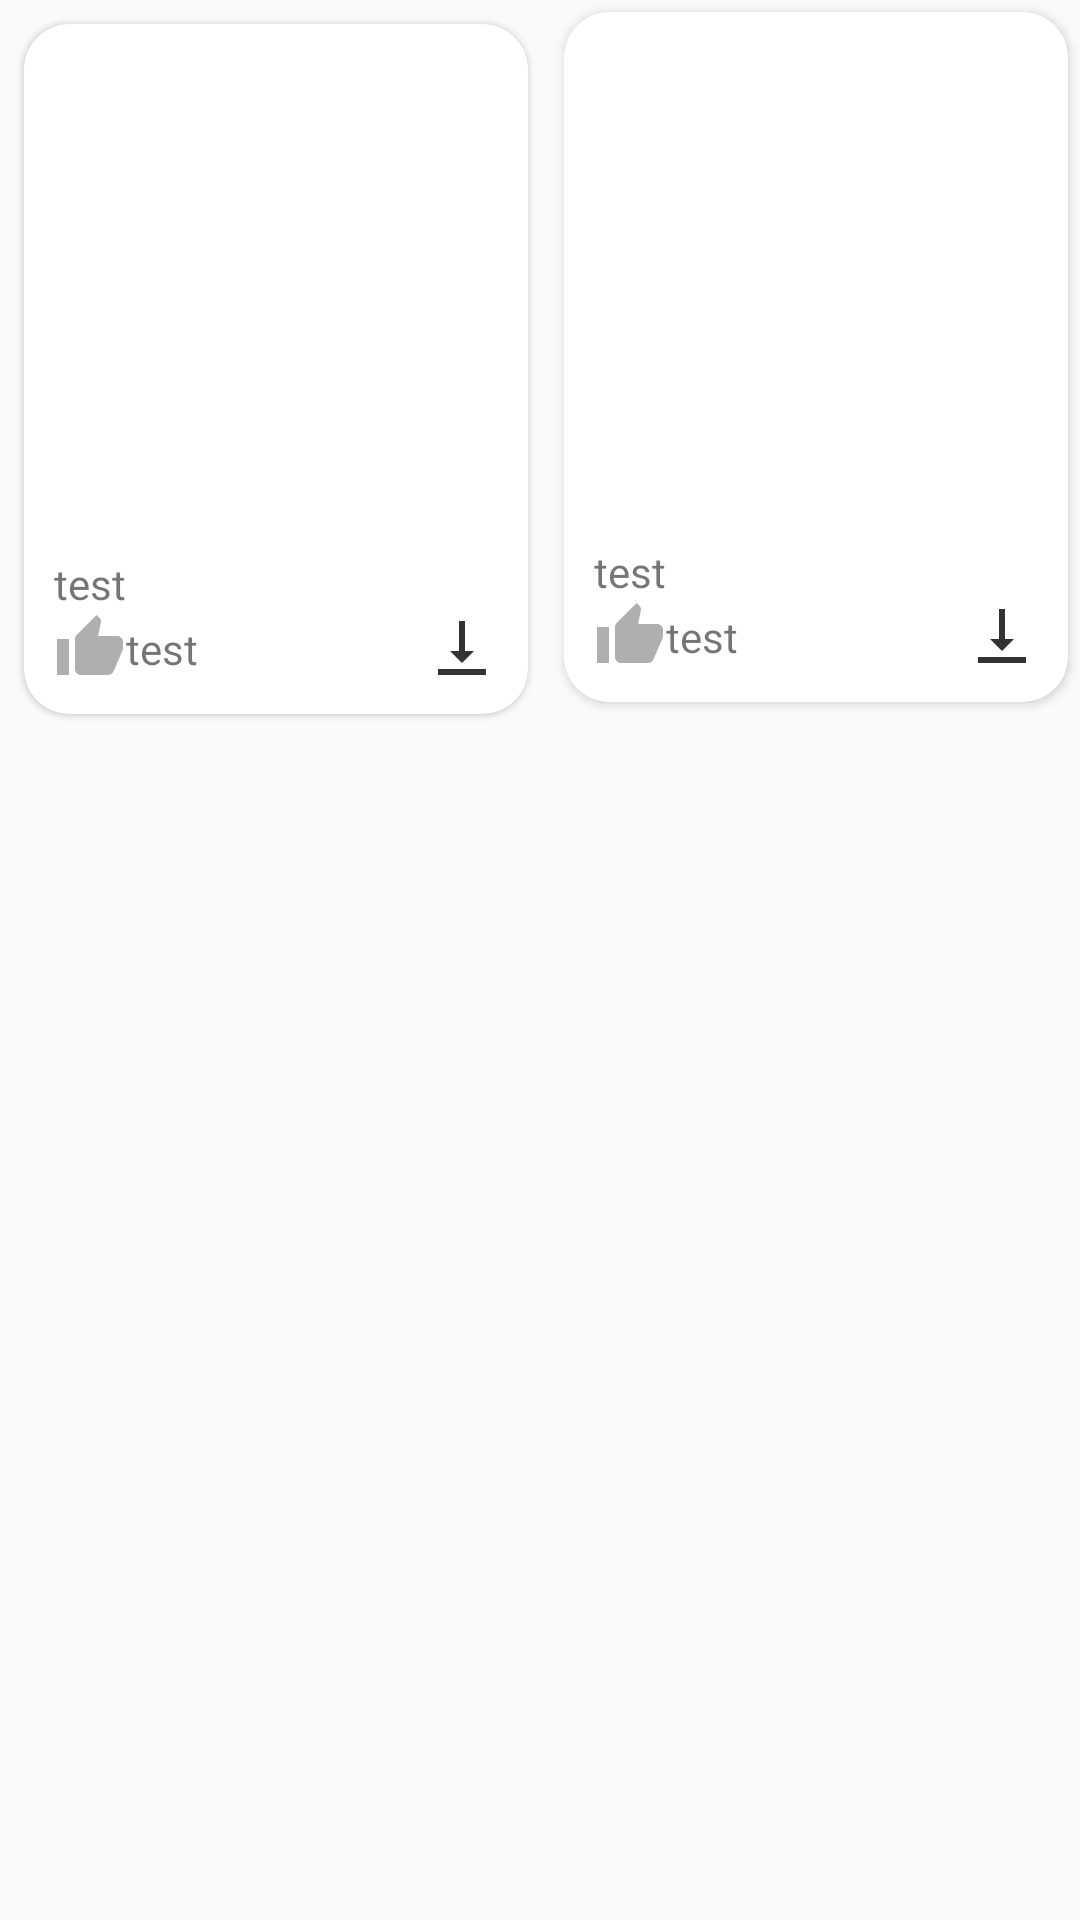

Reconstruct the res/layout file that produces this screen, plus the resources it refers to.
<!-- AndroidManifest.xml: application theme AppTheme -->
<!-- res/layout/home_list_items.xml -->
<?xml version="1.0" encoding="utf-8"?>
<androidx.constraintlayout.widget.ConstraintLayout xmlns:android="http://schemas.android.com/apk/res/android"
    xmlns:app="http://schemas.android.com/apk/res-auto"
    android:layout_width="match_parent"
    android:layout_height="match_parent">

    <androidx.cardview.widget.CardView
        android:id="@+id/main_List_cv1"
        android:layout_width="0dp"
        android:layout_height="230dp"
        android:layout_margin="8dp"
        app:cardCornerRadius="15dp"
        app:cardElevation="1dp"
        app:layout_constraintLeft_toLeftOf="parent"
        app:layout_constraintRight_toLeftOf="@id/main_List_cv2"
        app:layout_constraintTop_toTopOf="parent">

        <androidx.constraintlayout.widget.ConstraintLayout
            android:layout_width="match_parent"
            android:layout_height="match_parent"
            android:layout_margin="10dp">

            <ImageView
                android:id="@+id/main_list_card1_iv_thumbnail"
                android:layout_width="match_parent"
                android:layout_height="0dp"
                app:layout_constraintBottom_toTopOf="@id/main_list_card1_tv_imageID"
                app:layout_constraintTop_toTopOf="parent" />

            <TextView
                android:id="@+id/main_list_card1_tv_imageID"
                android:layout_width="match_parent"
                android:layout_height="wrap_content"
                android:text="test"
                app:layout_constraintBottom_toTopOf="@id/main_list_card1_iv_likeBtn"
                app:layout_constraintTop_toBottomOf="@id/main_list_card1_iv_thumbnail" />

            <ImageView
                android:id="@+id/main_list_card1_iv_likeBtn"
                android:layout_width="wrap_content"
                android:layout_height="wrap_content"
                android:src="@drawable/ic_baseline_thumb_up_gray_24"
                app:layout_constraintBottom_toBottomOf="parent"
                app:layout_constraintLeft_toLeftOf="parent"
                app:layout_constraintTop_toBottomOf="@id/main_list_card1_tv_imageID" />

            <TextView
                android:id="@+id/main_list_card1_tv_likeNum"
                android:layout_width="wrap_content"
                android:layout_height="wrap_content"
                android:lines="1"
                android:text="test"
                app:layout_constraintBottom_toBottomOf="parent"
                app:layout_constraintLeft_toRightOf="@id/main_list_card1_iv_likeBtn"
                app:layout_constraintTop_toBottomOf="@id/main_list_card1_tv_imageID" />

            <ImageView
                android:id="@+id/main_list_card1_iv_download"
                android:layout_width="wrap_content"
                android:layout_height="wrap_content"
                android:src="@drawable/ic_baseline_vertical_align_bottom_24"
                app:layout_constraintBottom_toBottomOf="parent"
                app:layout_constraintRight_toRightOf="parent" />
        </androidx.constraintlayout.widget.ConstraintLayout>
    </androidx.cardview.widget.CardView>

    <androidx.cardview.widget.CardView
        android:id="@+id/main_List_cv2"
        android:layout_width="0dp"
        android:layout_height="230dp"
        android:layout_margin="4dp"
        app:cardCornerRadius="15dp"
        app:layout_constraintLeft_toRightOf="@id/main_List_cv1"
        app:layout_constraintRight_toRightOf="parent"
        app:layout_constraintTop_toTopOf="parent">

        <androidx.constraintlayout.widget.ConstraintLayout
            android:layout_width="match_parent"
            android:layout_height="match_parent"
            android:layout_margin="10dp">

            <ImageView
                android:id="@+id/main_list_card2_iv_thumbnail"
                android:layout_width="match_parent"
                android:layout_height="0dp"
                app:layout_constraintBottom_toTopOf="@id/main_list_card2_tv_imageID"
                app:layout_constraintTop_toTopOf="parent" />

            <TextView
                android:id="@+id/main_list_card2_tv_imageID"
                android:layout_width="match_parent"
                android:layout_height="wrap_content"
                android:text="test"
                app:layout_constraintBottom_toTopOf="@id/main_list_card2_iv_likeBtn"
                app:layout_constraintTop_toBottomOf="@id/main_list_card2_iv_thumbnail" />

            <ImageView
                android:id="@+id/main_list_card2_iv_likeBtn"
                android:layout_width="wrap_content"
                android:layout_height="wrap_content"
                android:src="@drawable/ic_baseline_thumb_up_gray_24"
                app:layout_constraintBottom_toBottomOf="parent"
                app:layout_constraintLeft_toLeftOf="parent"
                app:layout_constraintTop_toBottomOf="@id/main_list_card2_tv_imageID" />

            <TextView
                android:id="@+id/main_list_card2_tv_likeNum"
                android:layout_width="wrap_content"
                android:layout_height="wrap_content"
                android:lines="1"
                android:text="test"
                app:layout_constraintBottom_toBottomOf="parent"
                app:layout_constraintLeft_toRightOf="@id/main_list_card2_iv_likeBtn"
                app:layout_constraintTop_toBottomOf="@id/main_list_card2_tv_imageID" />

            <ImageView
                android:id="@+id/main_list_card2_iv_download"
                android:layout_width="wrap_content"
                android:layout_height="wrap_content"
                android:src="@drawable/ic_baseline_vertical_align_bottom_24"
                app:layout_constraintBottom_toBottomOf="parent"
                app:layout_constraintRight_toRightOf="parent" />
        </androidx.constraintlayout.widget.ConstraintLayout>
    </androidx.cardview.widget.CardView>
</androidx.constraintlayout.widget.ConstraintLayout>
<!-- resources referenced by this layout -->
<resources>
  <!-- drawable ic_baseline_thumb_up_gray_24 (drawable) -->
  <vector android:height="24dp" android:tint="#AFAFAF"
      android:viewportHeight="24" android:viewportWidth="24"
      android:width="24dp" xmlns:android="http://schemas.android.com/apk/res/android">
      <path android:fillColor="@android:color/white" android:pathData="M1,21h4L5,9L1,9v12zM23,10c0,-1.1 -0.9,-2 -2,-2h-6.31l0.95,-4.57 0.03,-0.32c0,-0.41 -0.17,-0.79 -0.44,-1.06L14.17,1 7.59,7.59C7.22,7.95 7,8.45 7,9v10c0,1.1 0.9,2 2,2h9c0.83,0 1.54,-0.5 1.84,-1.22l3.02,-7.05c0.09,-0.23 0.14,-0.47 0.14,-0.73v-2z"/>
  </vector>
  <!-- drawable ic_baseline_vertical_align_bottom_24 (drawable) -->
  <vector android:height="24dp" android:tint="#333333"
      android:viewportHeight="24" android:viewportWidth="24"
      android:width="24dp" xmlns:android="http://schemas.android.com/apk/res/android">
      <path android:fillColor="@android:color/white" android:pathData="M16,13h-3V3h-2v10H8l4,4 4,-4zM4,19v2h16v-2H4z"/>
  </vector>
  <style name="AppTheme" parent="Theme.AppCompat.Light.DarkActionBar">
          
          <item name="colorPrimary">@color/colorPrimary</item>
          <item name="colorPrimaryDark">@color/colorPrimaryDark</item>
          <item name="colorAccent">@color/colorAccent</item>
          <item name="windowActionBar">false</item>
          <item name="windowNoTitle">true</item>
      </style>
  <!-- not gathered from this repository: default colours our renderer supplied (Android Studio template values) -->
  <color name="colorPrimary">#FF6200EE</color>
  <color name="colorPrimaryDark">#FF3700B3</color>
  <color name="colorAccent">#FF03DAC5</color>
</resources>
